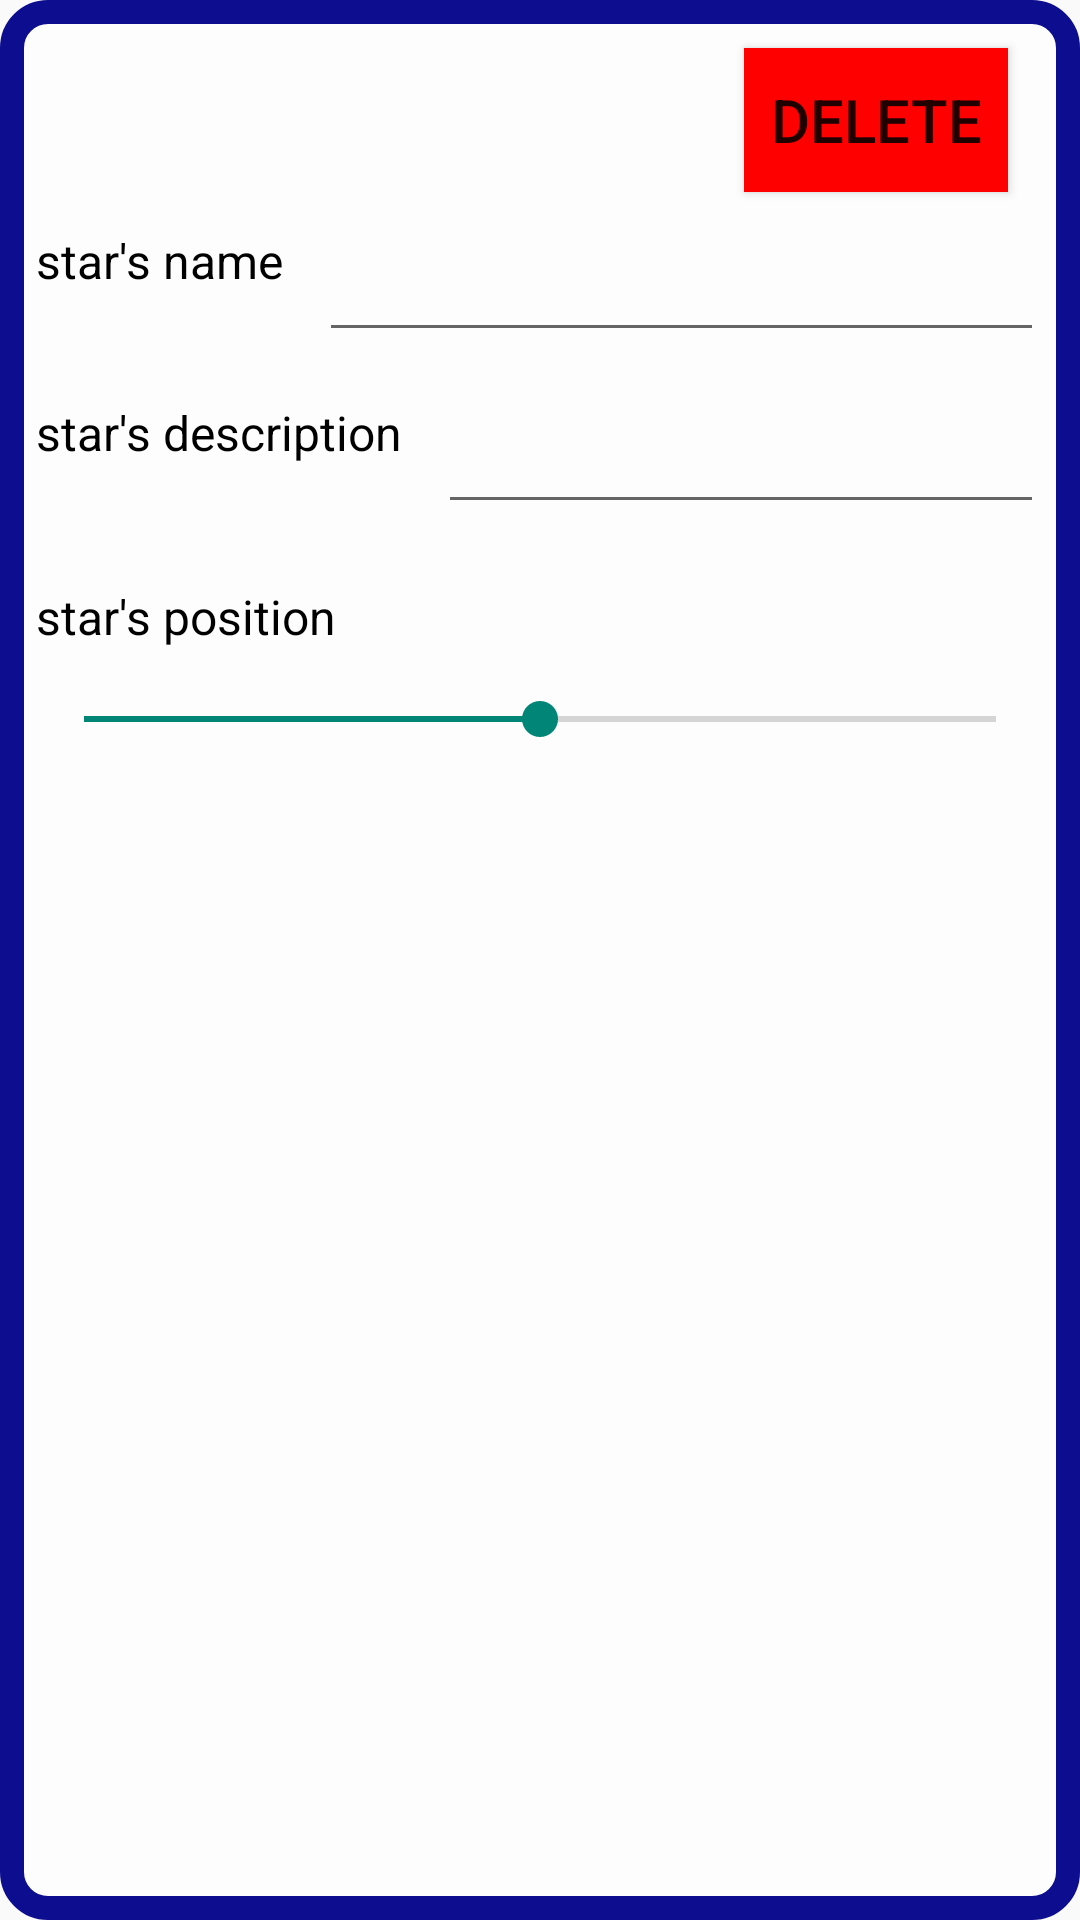

This screen was rendered from an Android layout file. Write that file and the resources it references.
<!-- AndroidManifest.xml: application theme Theme.HackHeroes -->
<!-- res/layout/star.xml -->
<?xml version="1.0" encoding="utf-8"?>
<androidx.constraintlayout.widget.ConstraintLayout
    xmlns:android="http://schemas.android.com/apk/res/android"
    xmlns:app="http://schemas.android.com/apk/res-auto"
    xmlns:tools="http://schemas.android.com/tools"
    android:layout_width="match_parent"
    android:layout_height="wrap_content"
    android:background="@drawable/profilebg"
    android:padding="12dp">

    


    
    <Button
        android:id="@+id/delButton"
        android:soundEffectsEnabled="false"
        android:layout_width="wrap_content"
        android:backgroundTint="@null"
        app:backgroundTint="@null"
        android:layout_height="wrap_content"
        android:layout_marginTop="4dp"
        android:layout_marginEnd="12dp"
        android:background="#F00"
        android:textSize="20sp"
        android:text="delete"
        app:layout_constraintEnd_toEndOf="parent"
        app:layout_constraintTop_toTopOf="parent" />

    <TextView
        android:id="@+id/starNameLabel"
        android:layout_width="wrap_content"
        android:layout_height="wrap_content"
        android:layout_marginTop="12dp"
        android:textColor="@color/black"
        android:text="star's name"
        android:textSize="16sp"
        app:layout_constraintStart_toStartOf="parent"
        app:layout_constraintTop_toBottomOf="@+id/delButton" />

    <EditText
        android:id="@+id/starNameInput"
        android:soundEffectsEnabled="false"
        android:textColor="@color/black"

        android:layout_width="0dp"
        android:layout_height="wrap_content"
        android:layout_marginStart="12dp"
        app:layout_constraintStart_toEndOf="@id/starNameLabel"
        app:layout_constraintEnd_toEndOf="parent"
        app:layout_constraintTop_toTopOf="@id/starNameLabel" />

    
    <TextView
        android:id="@+id/starDescLabel"
        android:layout_width="wrap_content"
        android:layout_height="wrap_content"
        android:text="star's description"
        android:textColor="@color/black"

        android:textSize="16sp"
        android:layout_marginTop="16dp"
        app:layout_constraintTop_toBottomOf="@id/starNameInput"
        app:layout_constraintStart_toStartOf="parent" />

    
    <EditText
        android:id="@+id/starDescInput"
        android:soundEffectsEnabled="false"
        android:textColor="@color/black"

        android:layout_width="0dp"
        android:layout_height="wrap_content"
        android:layout_marginStart="12dp"
        app:layout_constraintStart_toEndOf="@id/starDescLabel"
        app:layout_constraintEnd_toEndOf="parent"
        app:layout_constraintTop_toTopOf="@id/starDescLabel" />

    

    <TextView
        android:layout_width="wrap_content"
        android:layout_height="wrap_content"
        android:layout_marginTop="20dp"
        android:textColor="@color/black"

        android:textSize="16sp"
        android:text="star's position"
        app:layout_constraintEnd_toEndOf="parent"
        app:layout_constraintHorizontal_bias="0.0"
        app:layout_constraintStart_toStartOf="parent"
        app:layout_constraintTop_toBottomOf="@+id/starDescInput" />

    <SeekBar
        android:id="@+id/positionSlider"
        android:backgroundTint="@null"
        app:backgroundTint="@null"
        android:soundEffectsEnabled="false"
        android:layout_width="0dp"
        android:layout_height="wrap_content"
        android:layout_marginTop="56dp"
        android:max="80"
        android:progress="40"
        app:layout_constraintEnd_toEndOf="parent"
        app:layout_constraintHorizontal_bias="0.0"
        app:layout_constraintStart_toStartOf="parent"
        app:layout_constraintTop_toBottomOf="@id/starDescInput" />

</androidx.constraintlayout.widget.ConstraintLayout>
<!-- resources referenced by this layout -->
<resources>
  <!-- drawable profilebg (drawable) -->
  <shape xmlns:android="http://schemas.android.com/apk/res/android"
      android:shape="rectangle">
      <stroke
          android:width="8dp"
          android:color="#0d0d8f"/>
      <solid android:color="#A0FFFFFF"/>
      <corners android:radius="12dp"/>
  </shape>
  <style name="Theme.HackHeroes" parent="Base.Theme.HackHeroes" />
  <style name="Base.Theme.HackHeroes" parent="Theme.AppCompat.Light.NoActionBar">
          
          
      </style>
  <!-- not gathered from this repository: default colours our renderer supplied (Android Studio template values) -->
  <color name="black">#FF000000</color>
</resources>
